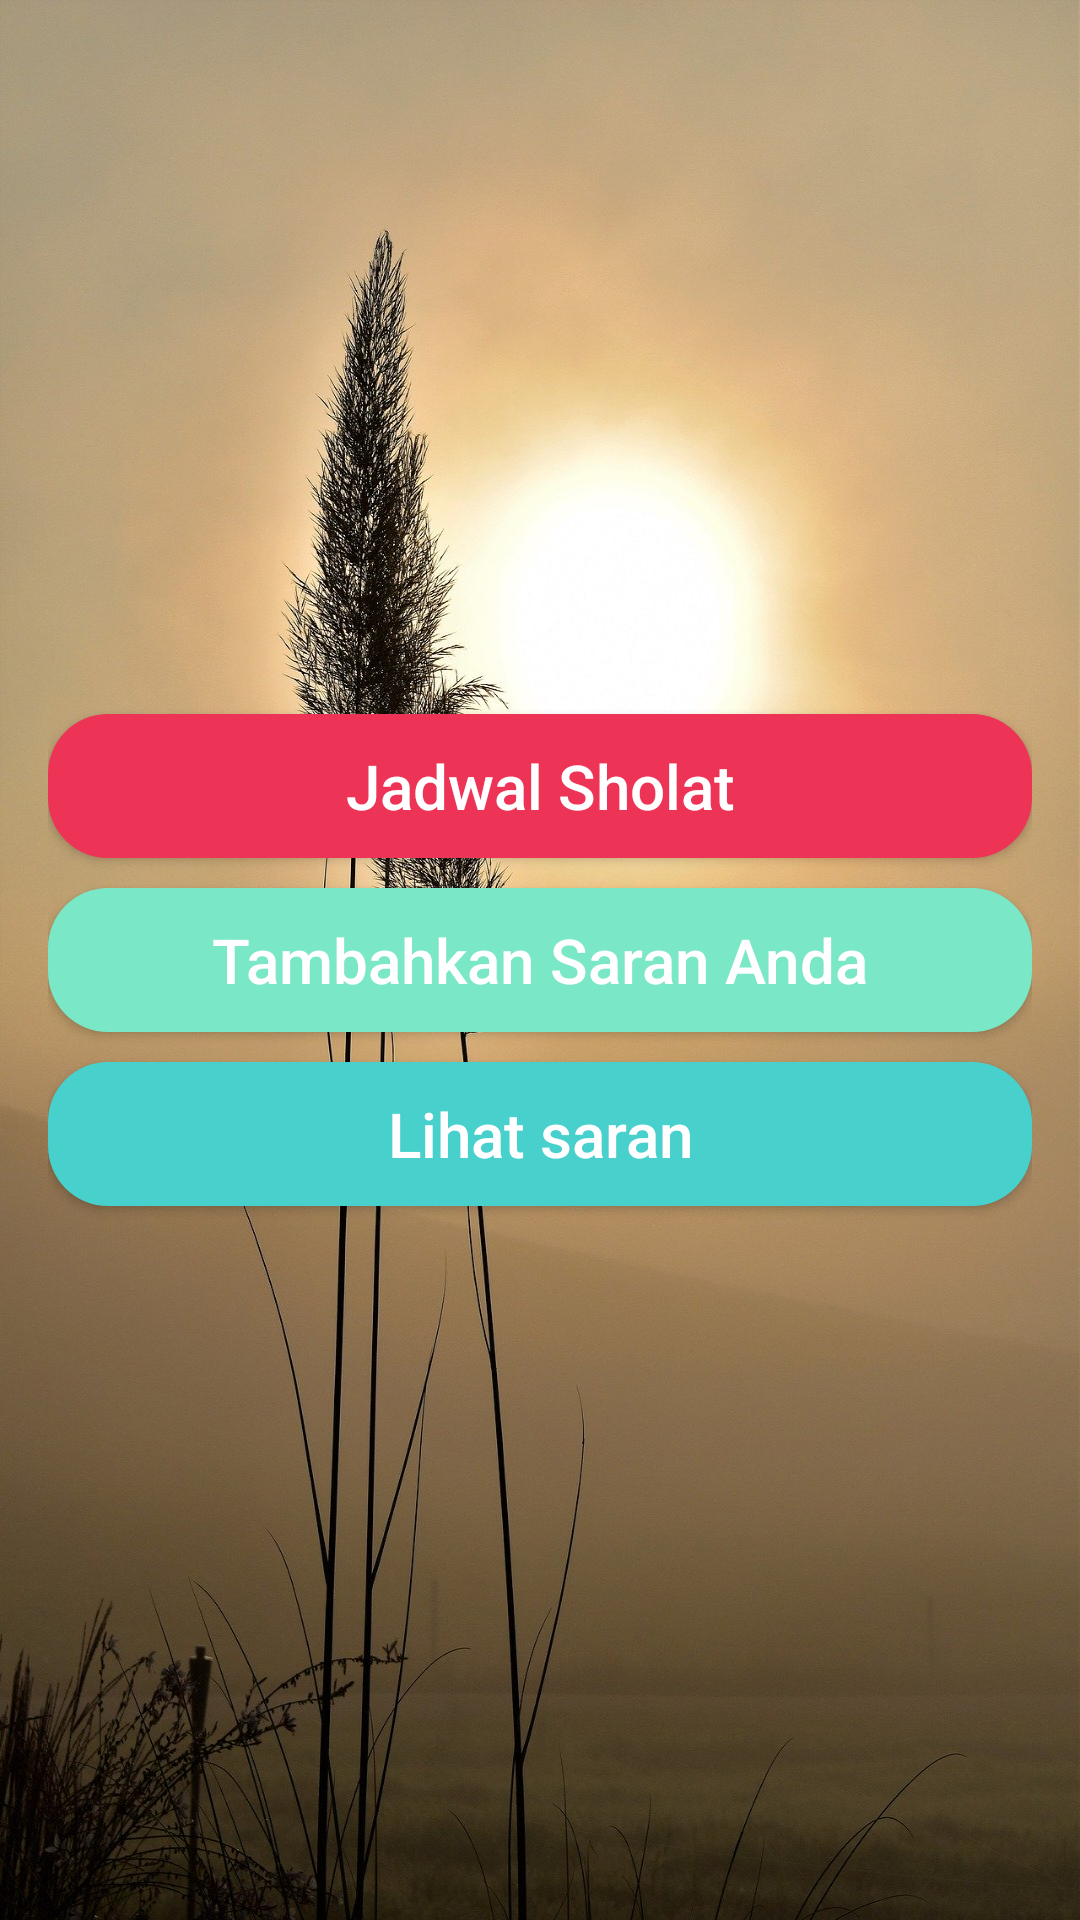

Write the Android layout XML for this screen, with the resource values it uses.
<!-- AndroidManifest.xml: application theme AppTheme -->
<!-- res/layout/activity_menu.xml -->
<?xml version="1.0" encoding="utf-8"?>
<LinearLayout xmlns:android="http://schemas.android.com/apk/res/android"
    xmlns:app="http://schemas.android.com/apk/res-auto"
    xmlns:tools="http://schemas.android.com/tools"
    android:layout_width="match_parent"
    android:layout_height="match_parent"
    android:orientation="vertical"
    android:gravity="center"
    android:padding="16dp"
    android:background="@drawable/bc"
    tools:context=".view.activity.MenuActivity">

    <Button
        android:id="@+id/btn_jadwal_sholat"
        android:textAllCaps="false"
        android:text="@string/jadwal_sholat"
        android:layout_width="match_parent"
        android:layout_height="wrap_content"
        android:background="@drawable/rounded3"
        android:textColor="#fff"
        android:textSize="10pt"
        android:layout_marginBottom="10dp"
        />
    <Button
        android:id="@+id/btn_saran"
        android:layout_width="match_parent"
        android:layout_height="wrap_content"
        android:textAllCaps="false"
        android:background="@drawable/rounded4"
        android:textColor="#fff"
        android:textSize="10pt"
        android:text="Tambahkan Saran Anda"
        android:layout_marginBottom="10dp"
    />

    <Button
        android:id="@+id/btn_lihatsaran"
        android:layout_width="match_parent"
        android:layout_height="wrap_content"
        android:textAllCaps="false"
        android:background="@drawable/rounded"
        android:textColor="#fff"
        android:textSize="10pt"
        android:text="Lihat saran"
        />

</LinearLayout>
<!-- resources referenced by this layout -->
<resources>
  <!-- drawable bc: jpg bitmap (drawable, 267862 bytes) -->
  <!-- drawable rounded (drawable) -->
  <?xml version="1.0" encoding="utf-8"?>
  <shape xmlns:android="http://schemas.android.com/apk/res/android">
      <corners android:radius="20dp"/>
      <solid android:color="#48D1CC"/>
  
  </shape>
  <!-- drawable rounded3 (drawable) -->
  <?xml version="1.0" encoding="utf-8"?>
  <shape xmlns:android="http://schemas.android.com/apk/res/android">
      <corners android:radius="20dp"/>
      <solid android:color="#ED3456"/>
  
  </shape>
  <!-- drawable rounded4 (drawable) -->
  <?xml version="1.0" encoding="utf-8"?>
  <shape xmlns:android="http://schemas.android.com/apk/res/android">
      <corners android:radius="20dp"/>
      <solid android:color="#7AE7C7"/>
  
  </shape>
  <string name="jadwal_sholat">Jadwal Sholat</string>
  <style name="AppTheme" parent="Theme.AppCompat.Light.DarkActionBar">
          
          <item name="colorPrimary">@color/colorPrimary</item>
          <item name="colorPrimaryDark">@color/colorPrimaryDark</item>
          <item name="colorAccent">@color/colorAccent</item>
  
      </style>
  <color name="colorPrimary">#00BFFF</color>
  <color name="colorPrimaryDark">#3700B3</color>
  <color name="colorAccent">#03DAC5</color>
</resources>
